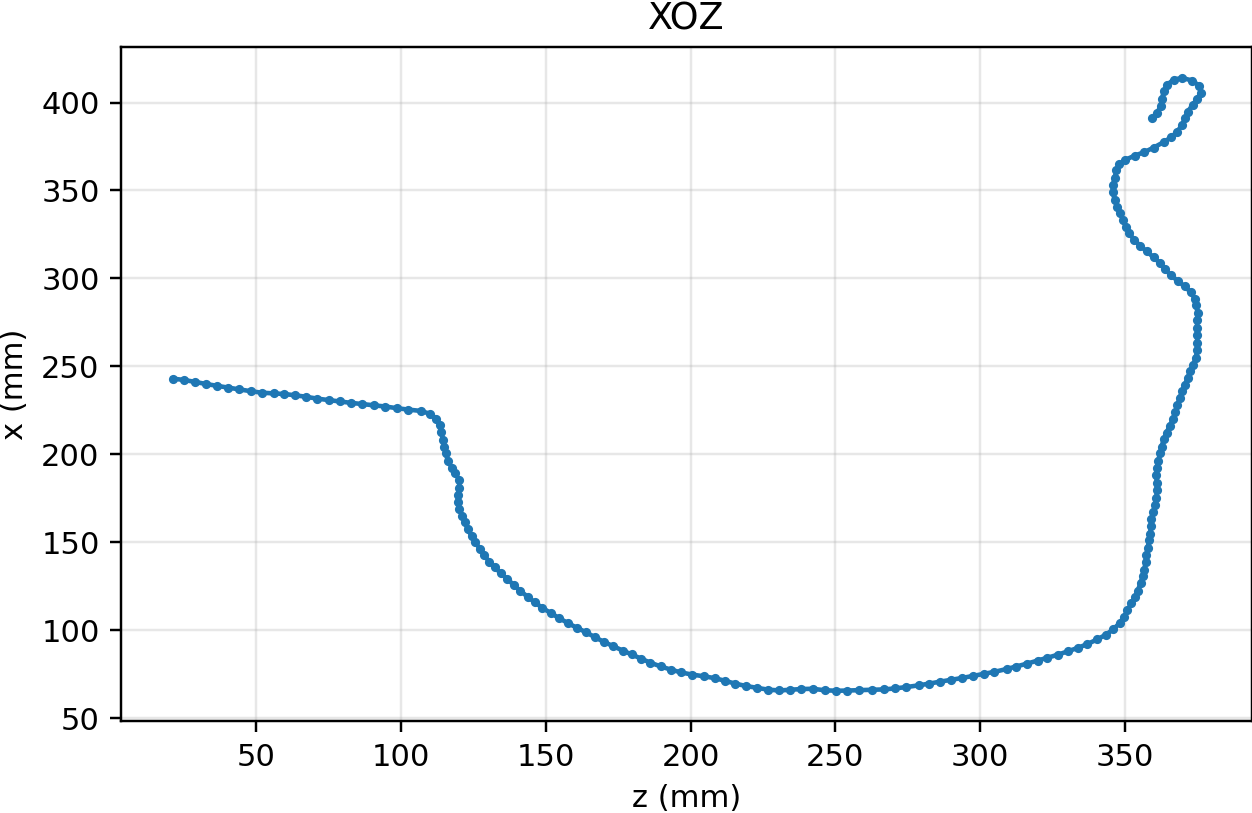

The file beside this chart, header and first rows:
21.000000, 243.005737
24.85, 242.3
28.7, 241.2
32.55, 239.9
36.4, 238.9
40.25, 237.9
44.1, 236.9
47.95, 235.9
51.8, 235
56.04, 234.6
59.64, 234.2
63.24, 233.6
67.14, 232.7
71.03, 231.6
74.89, 230.8
78.74, 230.1
82.59, 229.2
86.61, 228.6
90.71, 227.9
94.55, 227.1
98.4, 226.2
102.3, 225.4
106.8, 224.6
109.9, 223.1
112.1, 220.3
113.3, 216.7
113.9, 212.5
114.4, 208.2
114.9, 204.4
115.5, 200.5
116.1, 196.3
117.5, 192.3
118.7, 189.3
120.1, 185.1
120.1, 180.9
119.6, 176.6
119.5, 172.8
120, 168.9
121.1, 165.1
122, 161.2
123, 157.4
124.3, 153.5
125.6, 150.1
127.1, 146.2
128.7, 142.6
130.4, 139
132.3, 135.7
134.4, 132.3
136.7, 129
138.9, 125.6
141.1, 122.4
143.8, 118.8
146.2, 115.8
148.7, 112.7
151.8, 109.6
154.6, 106.8
157.8, 103.9
160.9, 101.2
163.9, 98.7
167.1, 95.82
170.1, 93.26
... 139 more rows
